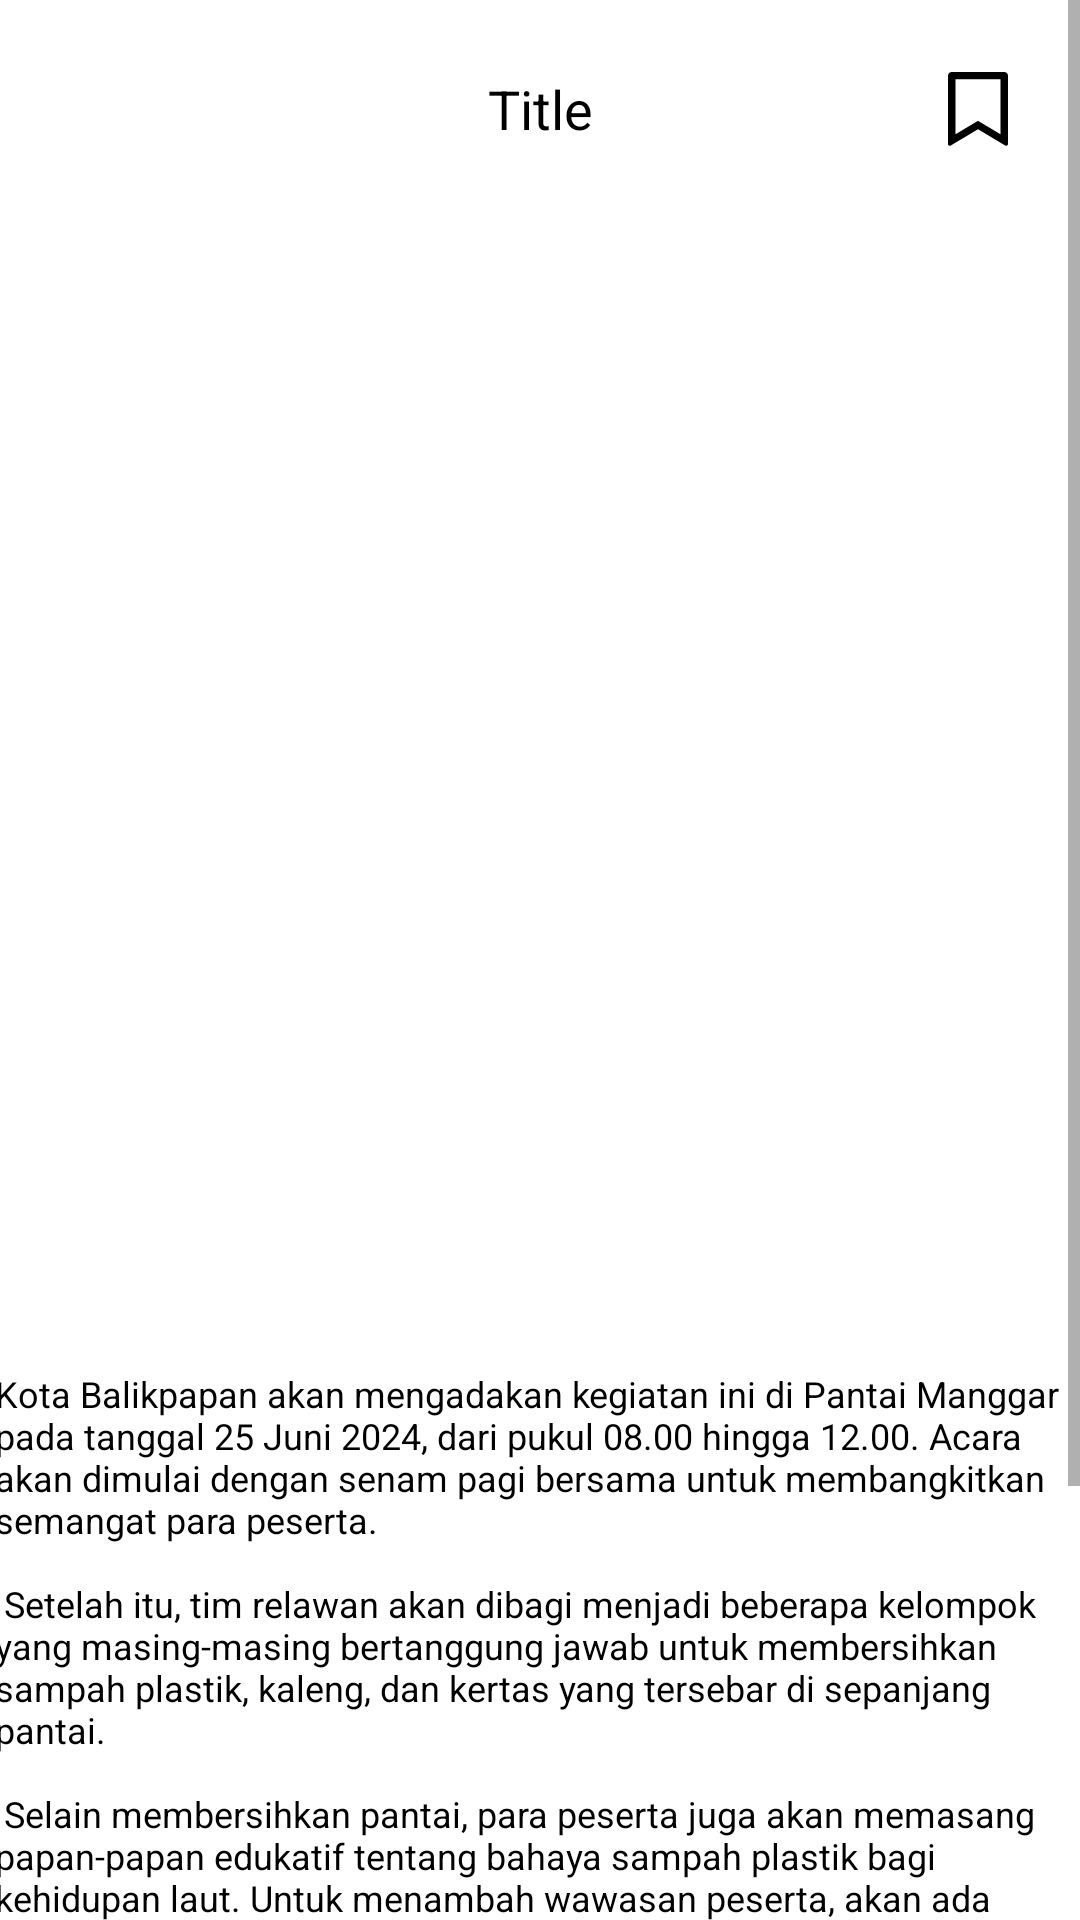

Produce the Android XML layout that renders to this screen, including the resource entries it uses.
<!-- AndroidManifest.xml: application theme AppTheme -->
<!-- res/layout/activity_detail.xml -->
<?xml version="1.0" encoding="utf-8"?>
<ScrollView
    xmlns:android="http://schemas.android.com/apk/res/android"
    xmlns:app="http://schemas.android.com/apk/res-auto"
    xmlns:tools="http://schemas.android.com/tools"
    android:layout_width="match_parent"
    android:layout_height="match_parent"
    android:background="@color/white"
    tools:context=".DetailActivity">

    <androidx.constraintlayout.widget.ConstraintLayout
        android:layout_width="match_parent"
        android:layout_height="wrap_content">

        <TextView
            android:id="@+id/detailTitle"
            android:layout_width="wrap_content"
            android:layout_height="wrap_content"
            android:layout_marginTop="24dp"
            android:text="Title"
            android:textColor="@color/black"
            android:textSize="18sp"
            android:textAlignment="center"
            app:layout_constraintStart_toStartOf="parent"
            app:layout_constraintEnd_toEndOf="parent"
            app:layout_constraintTop_toTopOf="parent"/>

        <ImageView
            android:id="@+id/detailImage"
            android:layout_width="300dp"
            android:layout_height="350dp"
            android:layout_marginTop="20dp"
            android:scaleType="fitXY"
            android:src="@drawable/pantaimang"
            app:layout_constraintStart_toStartOf="parent"
            app:layout_constraintEnd_toEndOf="parent"
            app:layout_constraintTop_toBottomOf="@id/detailTitle"/>

        <TextView
            android:id="@+id/detailDesc"
            android:layout_width="400dp"
            android:layout_height="wrap_content"
            android:layout_marginTop="20dp"
            android:text="@string/bersihbalik"
            android:textColor="@color/black"
            android:textAlignment="viewStart"
            android:textSize="12sp"
            android:padding="18dp"
            app:layout_constraintStart_toStartOf="parent"
            app:layout_constraintEnd_toEndOf="parent"
            app:layout_constraintTop_toBottomOf="@id/detailImage"/>

        <ImageButton
            android:id="@+id/savedDataButton"
            android:layout_width="wrap_content"
            android:layout_height="wrap_content"
            android:layout_marginEnd="24dp"
            android:layout_marginTop="24dp"
            android:background="@null"
            android:contentDescription="Saved Data"
            android:src="@drawable/ic_save"
            app:layout_constraintEnd_toEndOf="parent"
            app:layout_constraintTop_toTopOf="parent"
            android:onClick="openSavedDataActivity"/>
        <ImageButton
            android:id="@+id/shareButton"
            android:layout_width="wrap_content"
            android:layout_height="wrap_content"
            android:layout_marginEnd="24dp"
            android:layout_marginTop="60dp"
            android:background="@null"
            android:contentDescription="Share"
            android:src="@drawable/ic_share"
            app:layout_constraintEnd_toEndOf="parent"
            app:layout_constraintTop_toTopOf="parent" />


    </androidx.constraintlayout.widget.ConstraintLayout>
</ScrollView>
<!-- resources referenced by this layout -->
<resources>
  <!-- drawable ic_save (drawable) -->
  <vector xmlns:android="http://schemas.android.com/apk/res/android"
      android:width="20dp"
      android:height="25dp"
      android:viewportWidth="16"
      android:viewportHeight="21">
      <path
          android:pathData="M1,0H15C15.265,0 15.52,0.105 15.707,0.293C15.895,0.48 16,0.735 16,1V20.143C16,20.232 15.976,20.32 15.931,20.397C15.885,20.474 15.82,20.538 15.742,20.581C15.664,20.624 15.575,20.646 15.486,20.643C15.397,20.641 15.31,20.615 15.234,20.567L8,16.03L0.766,20.566C0.69,20.614 0.603,20.64 0.514,20.642C0.425,20.645 0.336,20.624 0.258,20.58C0.18,20.537 0.115,20.474 0.069,20.397C0.024,20.32 0,20.232 0,20.143V1C0,0.735 0.105,0.48 0.293,0.293C0.48,0.105 0.735,0 1,0ZM14,2H2V17.432L8,13.671L14,17.432V2Z"
          android:fillColor="#000"/>
  </vector>
  <string name="bersihbalik">Kota Balikpapan akan mengadakan kegiatan ini di Pantai Manggar pada tanggal 25 Juni 2024, dari pukul 08.00 hingga 12.00. Acara akan dimulai dengan senam pagi bersama untuk membangkitkan semangat para peserta.\n\n
          Setelah itu, tim relawan akan dibagi menjadi beberapa kelompok yang masing-masing bertanggung jawab untuk membersihkan sampah plastik, kaleng, dan kertas yang tersebar di sepanjang pantai.\n\n
          Selain membersihkan pantai, para peserta juga akan memasang papan-papan edukatif tentang bahaya sampah plastik bagi kehidupan laut. Untuk menambah wawasan peserta, akan ada sesi sosialisasi yang menjelaskan dampak negatif sampah laut terhadap ekosistem dan kehidupan nelayan setempat.\n\n
          Sosialisasi ini akan dibawakan oleh ahli lingkungan dan diikuti dengan sesi tanya jawab. Selain itu, akan diadakan lomba kreatifitas membuat karya seni dari sampah plastik yang dikumpulkan.\n\n
          Kegiatan ini tidak hanya bertujuan untuk membersihkan lingkungan, tetapi juga untuk menginspirasi masyarakat agar lebih kreatif dalam mengelola sampah dan mengurangi penggunaan plastik sekali pakai.
      </string>
  <style name="AppTheme" parent="Theme.AppCompat.Light.NoActionBar">
          
          <item name="windowNoTitle">true</item>
          <item name="windowActionBar">false</item>
          <item name="android:windowFullscreen">true</item>
      </style>
  <!-- not gathered from this repository: default colours our renderer supplied (Android Studio template values) -->
  <color name="black">#FF000000</color>
  <color name="white">#FFFFFFFF</color>
</resources>
